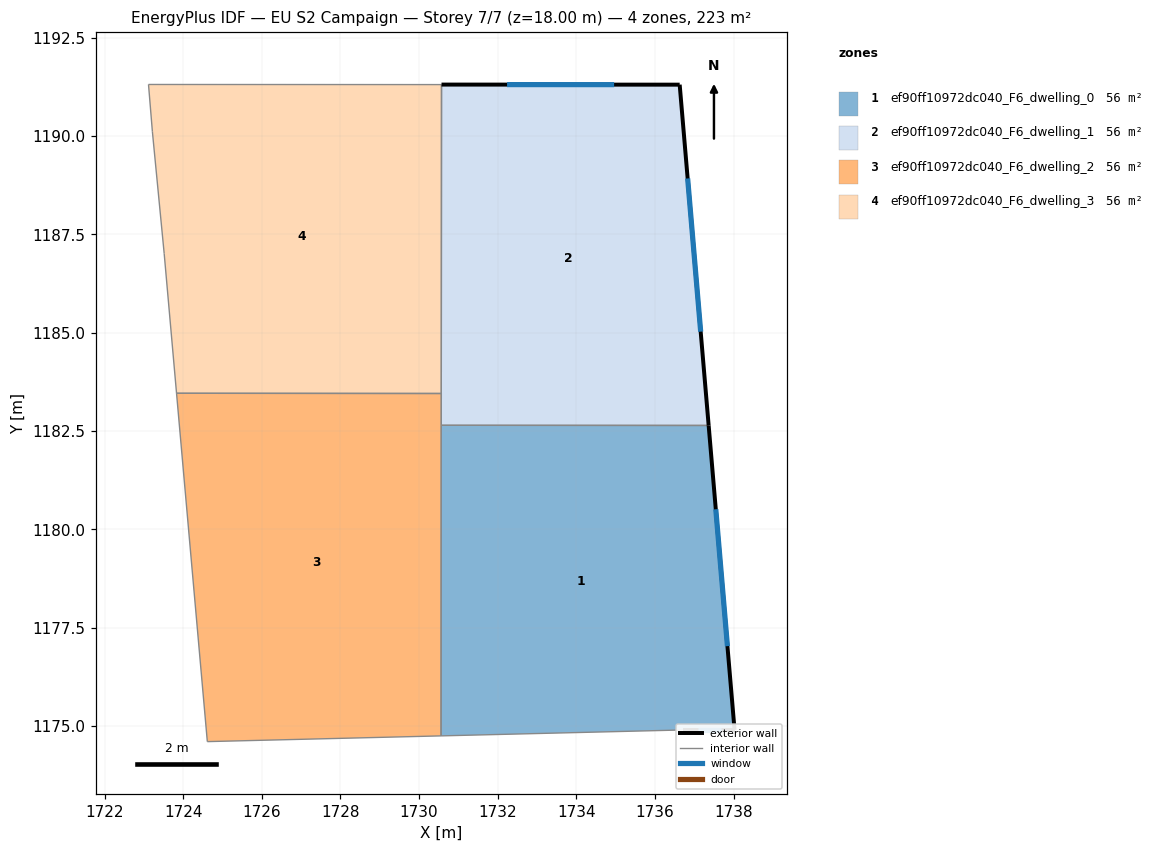
=== STOREY PLAN SPEC (per zone: floor XY polygon, exterior-wall plan segments, windows/doors) ===
zone 1: ef90ff10972dc040_F6_dwelling_0  (55.7 m²)
  floor: (1737.36, 1182.64) (1738.02, 1174.90) (1736.72, 1174.90) (1730.56, 1174.75) (1730.56, 1182.65)
  exterior wall: (1738.02, 1174.90) – (1737.36, 1182.64)  [7.8 m]
    window: (1737.84, 1177.03) – (1737.55, 1180.51)  [4.7 m²]
  exterior wall: (1736.72, 1174.90) – (1738.02, 1174.90)  [1.3 m]
    window: (1737.08, 1174.90) – (1737.67, 1174.90)  [0.8 m²]
  interior walls: 3
zone 2: ef90ff10972dc040_F6_dwelling_1  (55.7 m²)
  floor: (1736.63, 1191.31) (1737.36, 1182.64) (1730.56, 1182.65) (1730.57, 1191.31)
  exterior wall: (1737.36, 1182.64) – (1736.63, 1191.31)  [8.7 m]
    window: (1737.16, 1185.03) – (1736.83, 1188.92)  [5.3 m²]
  exterior wall: (1736.63, 1191.31) – (1730.57, 1191.31)  [6.1 m]
    window: (1734.96, 1191.31) – (1732.24, 1191.31)  [3.7 m²]
  interior walls: 3
zone 3: ef90ff10972dc040_F6_dwelling_2  (55.7 m²)
  floor: (1730.57, 1183.46) (1730.56, 1174.75) (1724.61, 1174.60) (1723.83, 1183.46)
  interior walls: 5
zone 4: ef90ff10972dc040_F6_dwelling_3  (55.7 m²)
  floor: (1730.57, 1191.31) (1730.57, 1183.46) (1723.83, 1183.46) (1723.52, 1187.01) (1723.22, 1190.11) (1723.12, 1191.31)
  interior walls: 6

=== DERIVED (storey summary) ===
Building: EU S2 Campaign
Storey: 7 of 7  (floor level z = 18.00 m)
Storey gross floor area: 222.8 m²
Zones on this storey: 4
  - ef90ff10972dc040_F6_dwelling_0: floor 55.7 m²; exterior wall 9.1 m (27.2 m²); 2 window(s) 5.5 m²; WWR 20.2%
  - ef90ff10972dc040_F6_dwelling_1: floor 55.7 m²; exterior wall 14.8 m (44.3 m²); 2 window(s) 8.9 m²; WWR 20.2%
  - ef90ff10972dc040_F6_dwelling_2: floor 55.7 m²
  - ef90ff10972dc040_F6_dwelling_3: floor 55.7 m²
Zone adjacency (shared interzone walls):
  - ef90ff10972dc040_F6_dwelling_0 ↔ ef90ff10972dc040_F6_dwelling_1
  - ef90ff10972dc040_F6_dwelling_0 ↔ ef90ff10972dc040_F6_dwelling_2
  - ef90ff10972dc040_F6_dwelling_1 ↔ ef90ff10972dc040_F6_dwelling_2
  - ef90ff10972dc040_F6_dwelling_1 ↔ ef90ff10972dc040_F6_dwelling_3
  - ef90ff10972dc040_F6_dwelling_2 ↔ ef90ff10972dc040_F6_dwelling_3